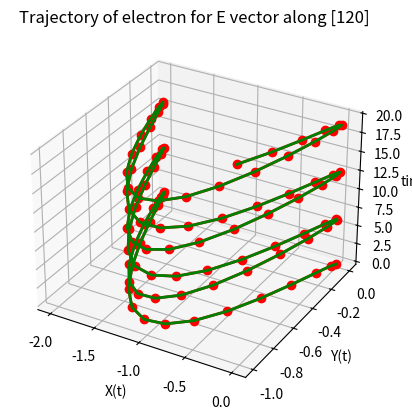

The matplotlib source for this figure:
import numpy as np
import matplotlib.pyplot as plt
import matplotlib.animation as animation
from mpl_toolkits.mplot3d import Axes3D
 
# References
# https://gist.github.com/neale/e32b1f16a43bfdc0608f45a504df5a84
# https://towardsdatascience.com/animations-with-matplotlib-d96375c5442c
# https://riptutorial.com/matplotlib/example/23558/basic-animation-with-funcanimation
 
# ANIMATION FUNCTION
def func(num, dataSet, line, redDots):
    # NOTE: there is no .set_data() for 3 dim data...
    line.set_data(dataSet[0:2, :num])    
    line.set_3d_properties(dataSet[2, :num])    
    redDots.set_data(dataSet[0:2, :num])    
    redDots.set_3d_properties(dataSet[2, :num]) 
    return line
 
 
# THE DATA POINTS
t = np.arange(0,20,0.2) # This would be the z-axis ('t' means time here)
x = np.cos(t)-1
y = 1/2*(np.cos(2*t)-1)
dataSet = np.array([x, y, t])
numDataPoints = len(t)
 
# GET SOME MATPLOTLIB OBJECTS
fig = plt.figure()
ax = plt.axes(projection='3d')
redDots = plt.plot(dataSet[0], dataSet[1], dataSet[2], lw=2, c='r', marker='o')[0] # For scatter plot
# NOTE: Can't pass empty arrays into 3d version of plot()
line = plt.plot(dataSet[0], dataSet[1], dataSet[2], lw=2, c='g')[0] # For line plot
 
# AXES PROPERTIES]
# ax.set_xlim3d([limit0, limit1])
ax.set_xlabel('X(t)')
ax.set_ylabel('Y(t)')
ax.set_zlabel('time')
ax.set_title('Trajectory of electron for E vector along [120]')
 
# Creating the Animation object
line_ani = animation.FuncAnimation(fig, func, frames=numDataPoints, fargs=(dataSet,line,redDots), interval=50, blit=False)
# line_ani.save(r'Animation.mp4')
 
 
plt.show()